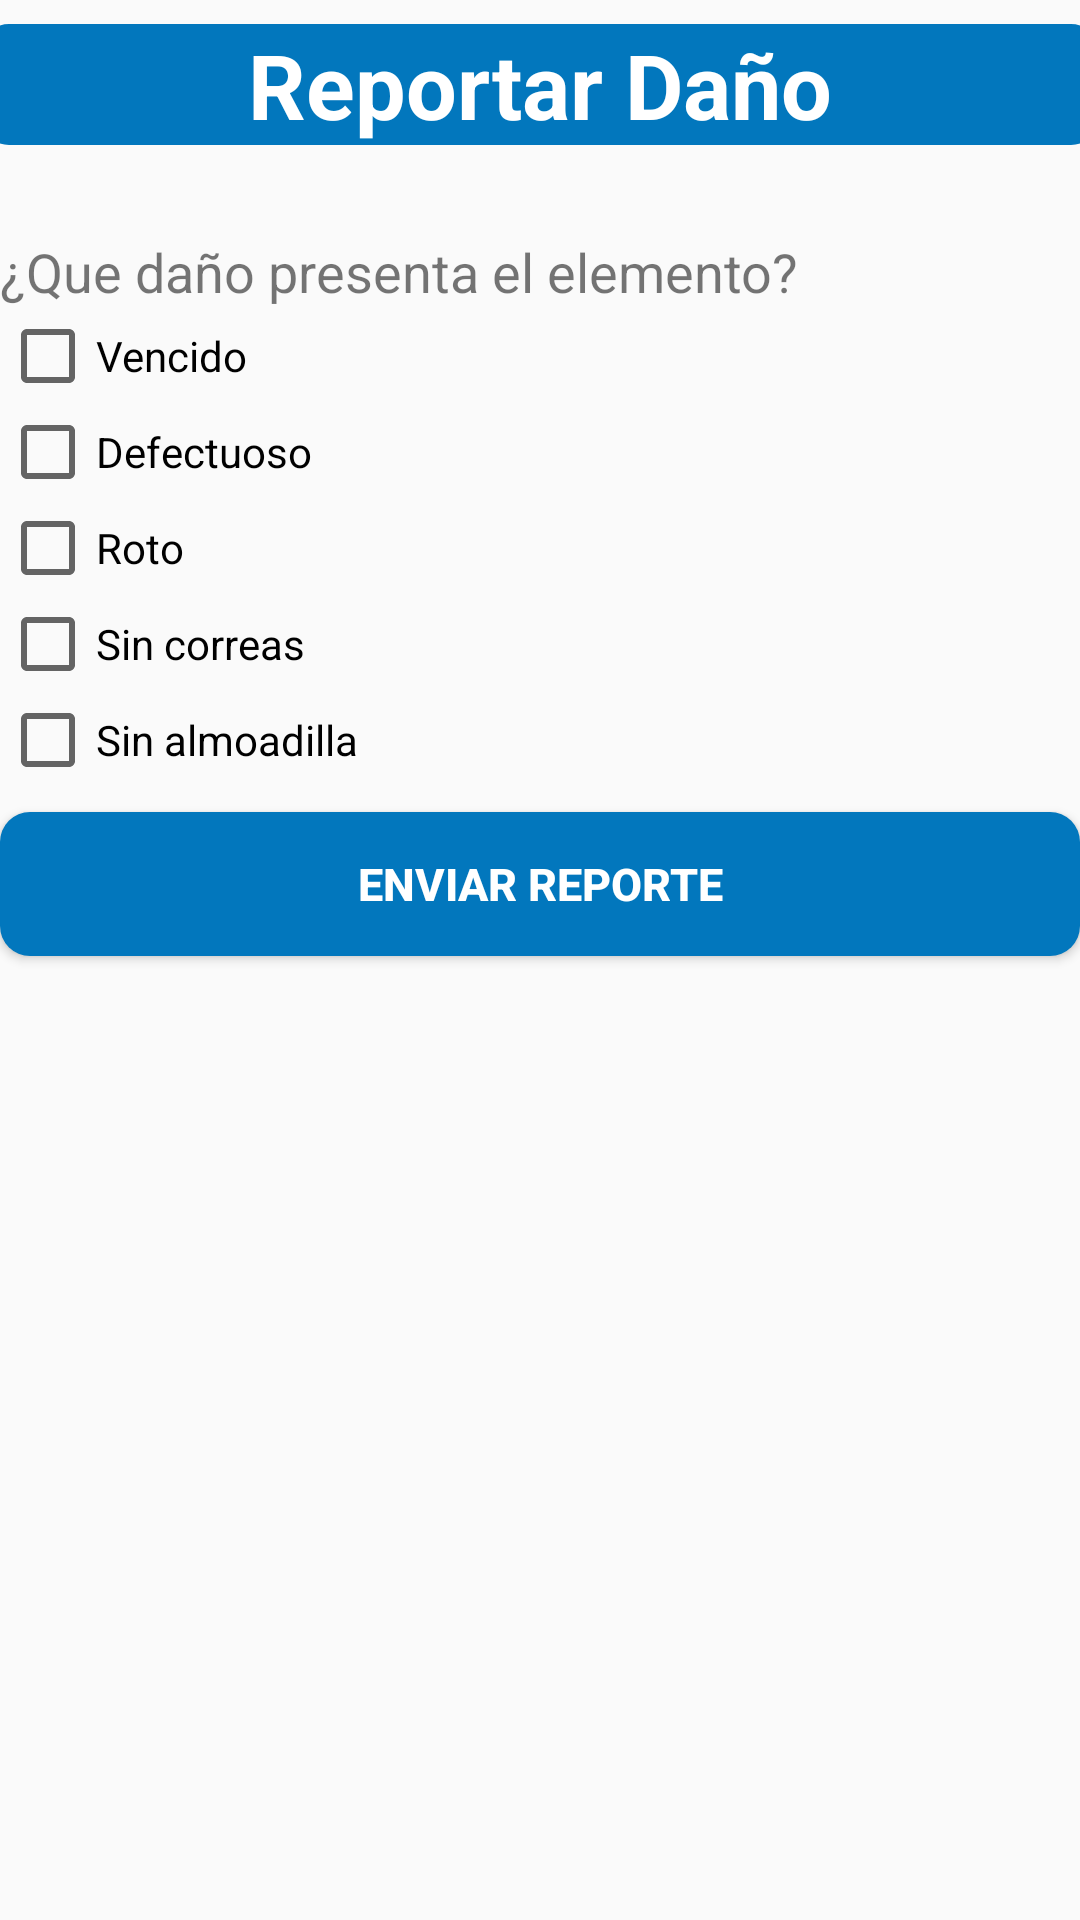

Here is an Android app screen rendered from its layout file. Give the layout XML and the strings, colors and styles it references.
<!-- AndroidManifest.xml: application theme AppTheme -->
<!-- res/layout/activity_reportar_dano.xml -->
<?xml version="1.0" encoding="utf-8"?>
<LinearLayout
    xmlns:android="http://schemas.android.com/apk/res/android"
    xmlns:tools="http://schemas.android.com/tools"
    android:layout_width="match_parent"
    android:layout_height="match_parent"
    android:orientation="vertical"
    tools:context=".GenerarReporte">

    <TextView
        android:id="@+id/textView2"
        android:layout_width="374dp"
        android:layout_height="wrap_content"
        android:layout_gravity="center"
        android:layout_marginTop="8dp"
        android:layout_marginBottom="30dp"
        android:background="@drawable/boton_redondo"
        android:text="Reportar Daño"
        android:textAlignment="center"
        android:textColor="@android:color/background_light"
        android:textSize="30sp"
        android:textStyle="bold"
        tools:layout_editor_absoluteX="9dp" />


    <TextView
        android:id="@+id/textView"
        android:layout_width="match_parent"
        android:layout_height="wrap_content"
        android:text="¿Que daño presenta el elemento?"
        android:textSize="18sp" />

    <CheckBox
        android:id="@+id/ckbVencido"
        android:layout_width="match_parent"
        android:layout_height="wrap_content"
        android:cursorVisible="true"
        android:text="Vencido"
        android:textColorLink="@color/design_default_color_primary" />

    <CheckBox
        android:id="@+id/ckbDefectuoso"
        android:layout_width="match_parent"
        android:layout_height="wrap_content"
        android:checked="false"
        android:clickable="true"
        android:text="Defectuoso" />

    <CheckBox
        android:id="@+id/ckbRoto"
        android:layout_width="match_parent"
        android:layout_height="wrap_content"
        android:text="Roto" />

    <CheckBox
        android:id="@+id/ckbSCorreas"
        android:layout_width="match_parent"
        android:layout_height="wrap_content"
        android:text="Sin correas" />

    <CheckBox
        android:id="@+id/ckbSAlmoadilla"
        android:layout_width="match_parent"
        android:layout_height="wrap_content"
        android:text="Sin almoadilla" />

    <Button
        android:id="@+id/btnEnviarReporte"
        android:layout_width="match_parent"
        android:layout_height="wrap_content"
        android:layout_gravity="center"
        android:layout_marginTop="8dp"
        android:layout_marginBottom="30dp"
        android:background="@drawable/boton_redondo"
        android:text="Enviar Reporte"
        android:textAlignment="center"
        android:textColor="@android:color/background_light"
        android:textSize="15dp"
        android:textStyle="bold"
        tools:layout_editor_absoluteX="9dp" />




</LinearLayout>
<!-- resources referenced by this layout -->
<resources>
  <!-- drawable boton_redondo (drawable) -->
  <?xml version="1.0" encoding="utf-8"?>
  <shape
      xmlns:android="http://schemas.android.com/apk/res/android">
      <solid android:color="#0277BD"> </solid>
      <corners android:radius="10dp"></corners>
  </shape>
  <style name="AppTheme" parent="Theme.AppCompat.Light.DarkActionBar">
          
          <item name="colorPrimary">#039BE5</item>
          <item name="colorPrimaryDark">@color/colorPrimaryDark</item>
          <item name="colorAccent">@color/colorPrimary</item>
      </style>
  <color name="colorPrimaryDark">#2B78EA</color>
  <color name="colorPrimary">#008577</color>
</resources>
